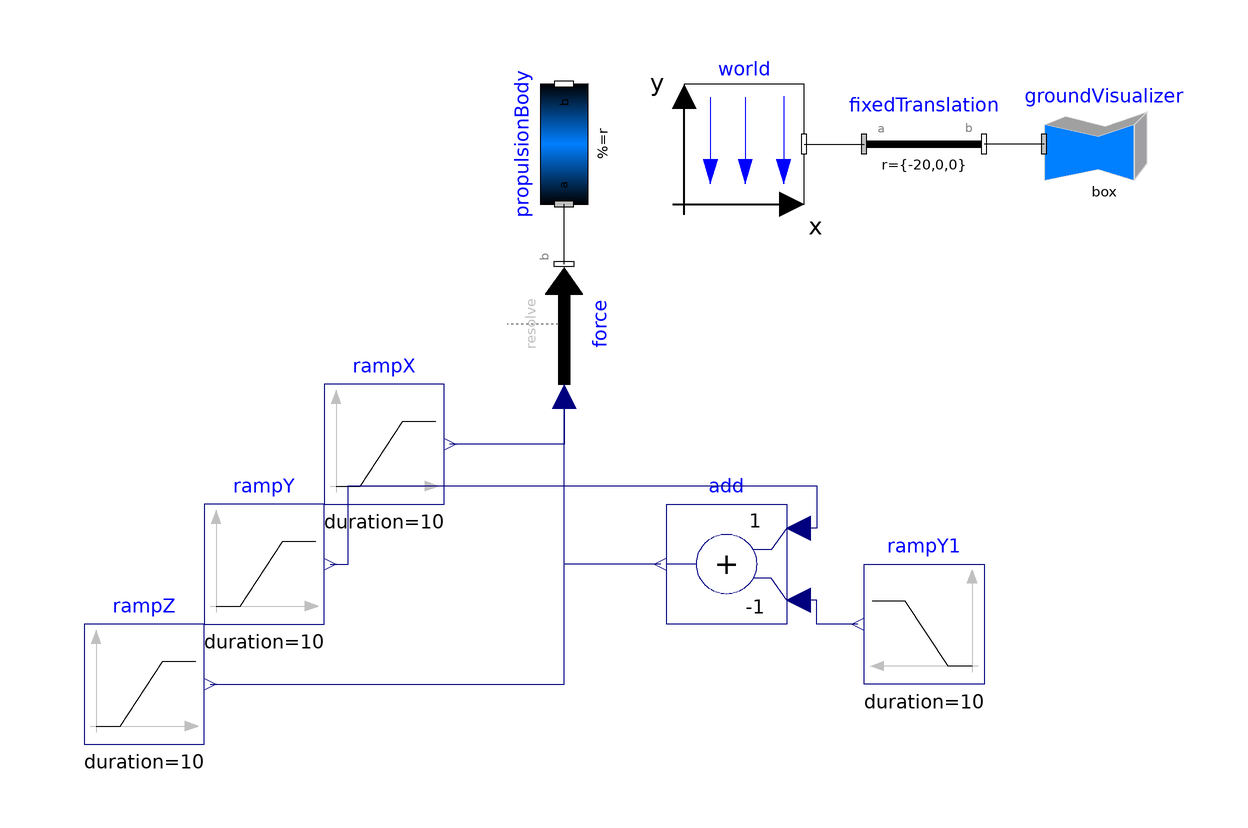

Above is the diagram view of the following Modelica model: its components placed by their Placement annotations and its connect equations drawn as lines.

model PropulsionSystem "Thruster and propulsion body, Very basic propulsion"
      Modelica.Mechanics.MultiBody.Parts.BodyCylinder propulsionBody(r = {0, 18.288, 0}, density.displayUnit = "kg/m3", diameter = 2, innerDiameter = 1.95) "Contains thrusters, fuel" annotation(Placement(visible = true, transformation(origin = {40, 0}, extent = {{-10, -10}, {10, 10}}, rotation = -270)));
      Modelica.Mechanics.MultiBody.Forces.WorldForce force(animation = true, N_to_m = 10000) annotation(Placement(visible = true, transformation(origin = {40, -30}, extent = {{-10, 10}, {10, -10}}, rotation = 90)));
      Modelica.Blocks.Sources.Ramp rampX(height = 0, duration = 10) annotation(Placement(visible = true, transformation(origin = {10, -50}, extent = {{-10, -10}, {10, 10}}, rotation = 0)));
      Modelica.Blocks.Sources.Ramp rampY(height = 200000, duration = 10, offset = 300000.0) annotation(Placement(visible = true, transformation(origin = {-10, -70}, extent = {{-10, -10}, {10, 10}}, rotation = 0)));
      Modelica.Blocks.Sources.Ramp rampZ(height = 0, duration = 10) annotation(Placement(visible = true, transformation(origin = {-30, -90}, extent = {{-10, -10}, {10, 10}}, rotation = 0)));
      Modelica.Blocks.Math.Add add(k2 = -1) annotation(Placement(visible = true, transformation(origin = {67.101, -70}, extent = {{-10, 10}, {10, -10}}, rotation = 180)));
      Modelica.Blocks.Sources.Ramp rampY1(height = 300000, duration = 10, offset = 0, startTime = 10) annotation(Placement(visible = true, transformation(origin = {100, -80}, extent = {{10, -10}, {-10, 10}}, rotation = 720)));
      inner Modelica.Mechanics.MultiBody.World world annotation(Placement(visible = true, transformation(origin = {70, 0}, extent = {{-10, -10}, {10, 10}}, rotation = 0)));
      Modelica.Mechanics.MultiBody.Visualizers.FixedShape groundVisualizer(length = 40, width = 40, height = .2, widthDirection = {0, 0, 1}, color = {46, 191, 84}, specularCoefficient = 0.7) "Show a ground for take off and landing" annotation(Placement(visible = true, transformation(origin = {130, 0}, extent = {{-10, -10}, {10, 10}}, rotation = 0)));
      Modelica.Mechanics.MultiBody.Parts.FixedTranslation fixedTranslation(r = {-20, 0, 0}, animation = false) annotation(Placement(visible = true, transformation(origin = {100, 0}, extent = {{-10, -10}, {10, 10}}, rotation = 0)));
    equation
      connect(world.frame_b, fixedTranslation.frame_a) annotation(Line(visible = true, origin = {85, 0}, points = {{-5, 0}, {5, 0}}));
      connect(groundVisualizer.frame_a, fixedTranslation.frame_b) annotation(Line(visible = true, origin = {115, 0}, points = {{5, 0}, {-5, 0}}));
      connect(force.force[1], rampX.y) "x-direction" annotation(Line(visible = true, origin = {33.667, -47.333}, points = {{6.333, 5.333}, {6.333, -2.667}, {-12.667, -2.667}}, color = {0, 0, 127}));
      connect(rampZ.y, force.force[3]) annotation(Line(visible = true, origin = {20.333, -74}, points = {{-39.333, -16}, {19.667, -16}, {19.667, 32}}, color = {0, 0, 127}));
      connect(force.frame_b, propulsionBody.frame_a) annotation(Line(visible = true, origin = {40, -15}, points = {{0, -5}, {0, 5}}));
      connect(rampY.y, add.u1) annotation(Line(visible = true, origin = {42.05, -63.663}, points = {{-41.05, -6.337}, {-38.05, -6.337}, {-38.05, 6.675}, {40.05, 6.675}, {40.05, -0.337}, {37.05, -0.337}}, color = {0, 0, 127}));
      connect(rampY1.y, add.u2) annotation(Line(visible = true, origin = {83.076, -78}, points = {{5.924, -2}, {-0.975, -2}, {-0.975, 2}, {-3.975, 2}}, color = {0, 0, 127}));
      connect(add.y, force.force[2]) "Force in Y-direction" annotation(Line(visible = true, origin = {45.367, -60.667}, points = {{10.734, -9.333}, {-5.367, -9.333}, {-5.367, 18.667}}, color = {0, 0, 127}));
      annotation(experiment(StopTime = 1, __Wolfram_SynchronizeWithRealTime = false), Icon(coordinateSystem(extent = {{-100, -100}, {100, 100}}, preserveAspectRatio = true, initialScale = 0.1, grid = {10, 10}), graphics = {Text(visible = true, origin = {0, -130}, extent = {{-100, -100}, {100, 100}}, textString = "%name"), Rectangle(visible = true, origin = {0, -0.413}, fillColor = {255, 255, 255}, fillPattern = FillPattern.HorizontalCylinder, extent = {{-100, -64.079}, {100, 64.079}})}), Diagram(coordinateSystem(extent = {{-48.248, -105}, {148.5, 15}}, preserveAspectRatio = true, initialScale = 0.1, grid = {5, 5})));
    end PropulsionSystem;